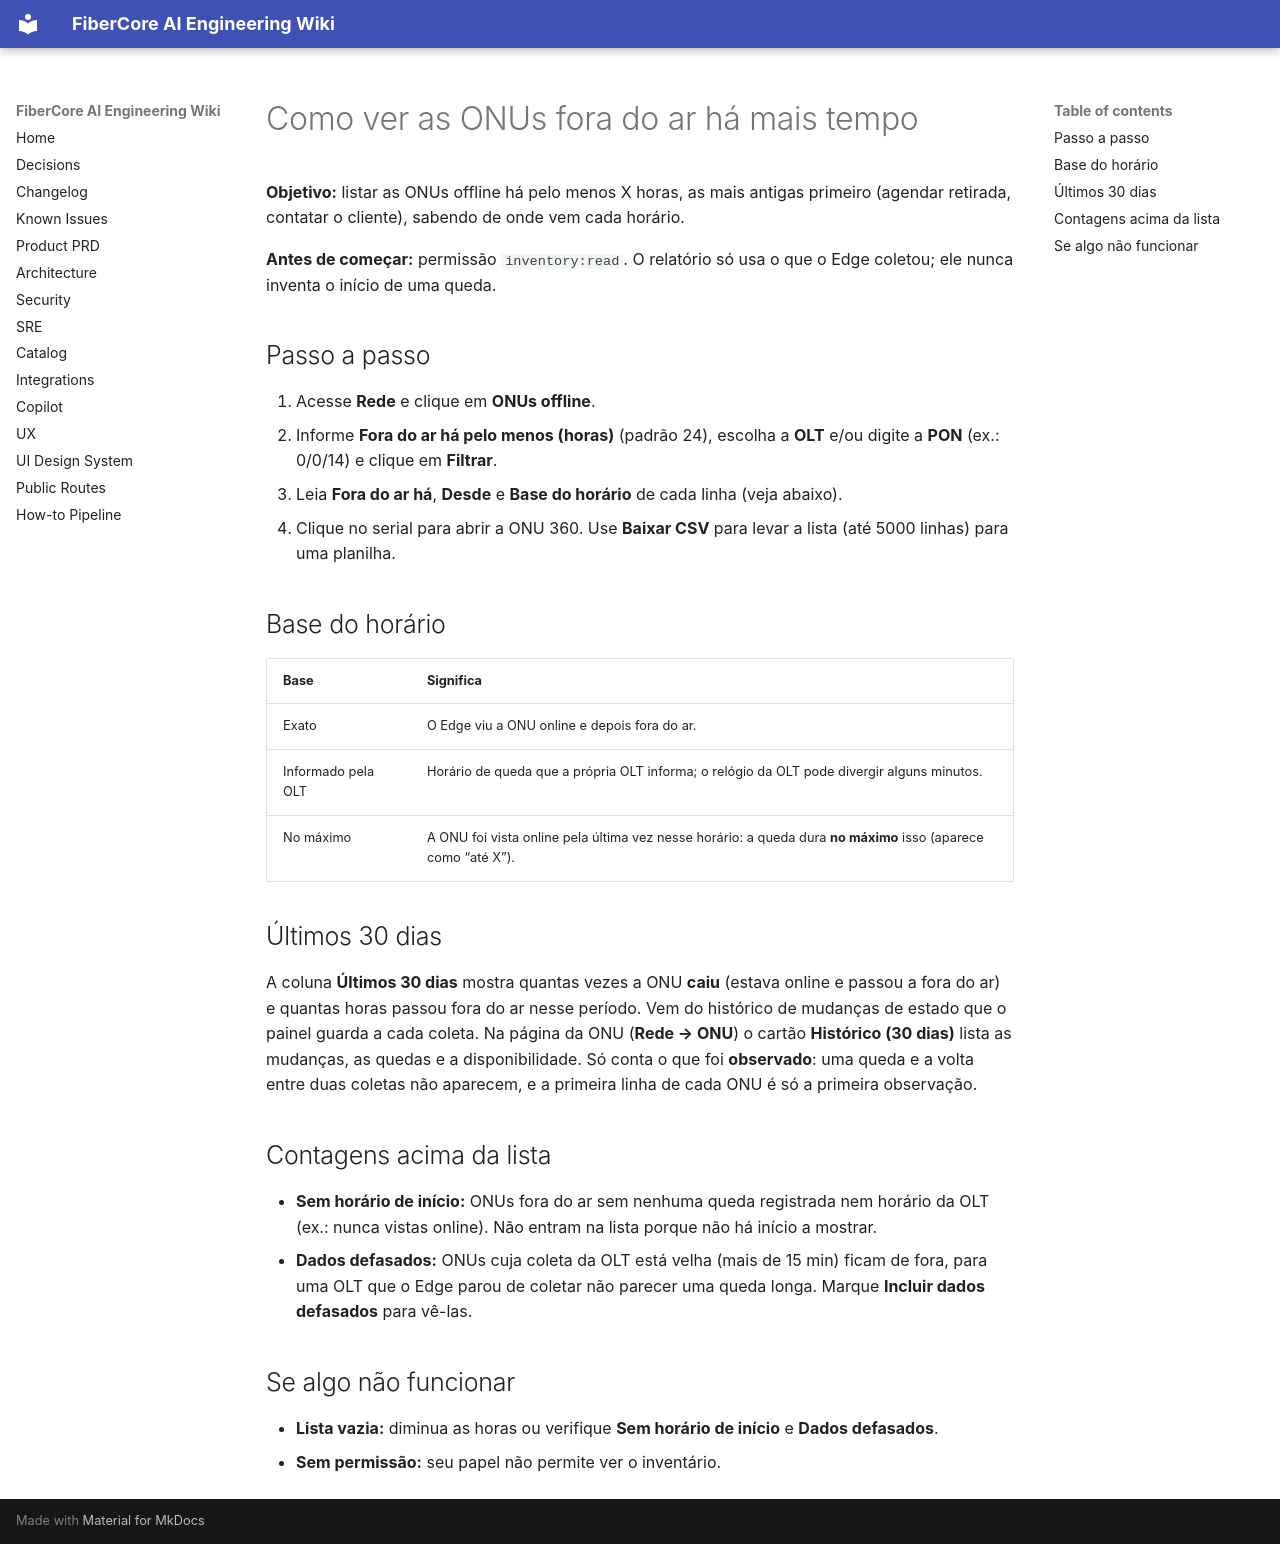

repository: keslleykledston/44-fibercore_ai · page: help/how-to/rede/onus-offline/index.html · generator: mkdocs

---
title: "Como ver as ONUs fora do ar há mais tempo"
slug: "rede/onus-offline"
role: [isp_admin, engineer, noc_n2, noc_n1, support]
status: draft
product_version: "0.1.0"
last_verified: "2026-10-30"
help_owner: "Plataforma FiberCore"
ui_route: "/rede/offline"
---

# Como ver as ONUs fora do ar há mais tempo

**Objetivo:** listar as ONUs offline há pelo menos X horas, as mais antigas primeiro (agendar retirada, contatar o cliente), sabendo de onde vem cada horário.

**Antes de começar:** permissão `inventory:read`. O relatório só usa o que o Edge coletou; ele nunca inventa o início de uma queda.

## Passo a passo

1. Acesse **Rede** e clique em **ONUs offline**.
2. Informe **Fora do ar há pelo menos (horas)** (padrão 24), escolha a **OLT** e/ou digite a **PON** (ex.: 0/0/14) e clique em **Filtrar**.
3. Leia **Fora do ar há**, **Desde** e **Base do horário** de cada linha (veja abaixo).
4. Clique no serial para abrir a ONU 360. Use **Baixar CSV** para levar a lista (até 5000 linhas) para uma planilha.

## Base do horário

| Base | Significa |
|---|---|
| Exato | O Edge viu a ONU online e depois fora do ar. |
| Informado pela OLT | Horário de queda que a própria OLT informa; o relógio da OLT pode divergir alguns minutos. |
| No máximo | A ONU foi vista online pela última vez nesse horário: a queda dura **no máximo** isso (aparece como “até X”). |

## Últimos 30 dias

A coluna **Últimos 30 dias** mostra quantas vezes a ONU **caiu** (estava online e passou a fora do ar) e quantas horas passou fora do ar nesse período. Vem do histórico de mudanças de estado que o painel guarda a cada coleta. Na página da ONU (**Rede → ONU**) o cartão **Histórico (30 dias)** lista as mudanças, as quedas e a disponibilidade. Só conta o que foi **observado**: uma queda e a volta entre duas coletas não aparecem, e a primeira linha de cada ONU é só a primeira observação.

## Contagens acima da lista

- **Sem horário de início:** ONUs fora do ar sem nenhuma queda registrada nem horário da OLT (ex.: nunca vistas online). Não entram na lista porque não há início a mostrar.
- **Dados defasados:** ONUs cuja coleta da OLT está velha (mais de 15 min) ficam de fora, para uma OLT que o Edge parou de coletar não parecer uma queda longa. Marque **Incluir dados defasados** para vê-las.

## Se algo não funcionar

- **Lista vazia:** diminua as horas ou verifique **Sem horário de início** e **Dados defasados**.
- **Sem permissão:** seu papel não permite ver o inventário.
